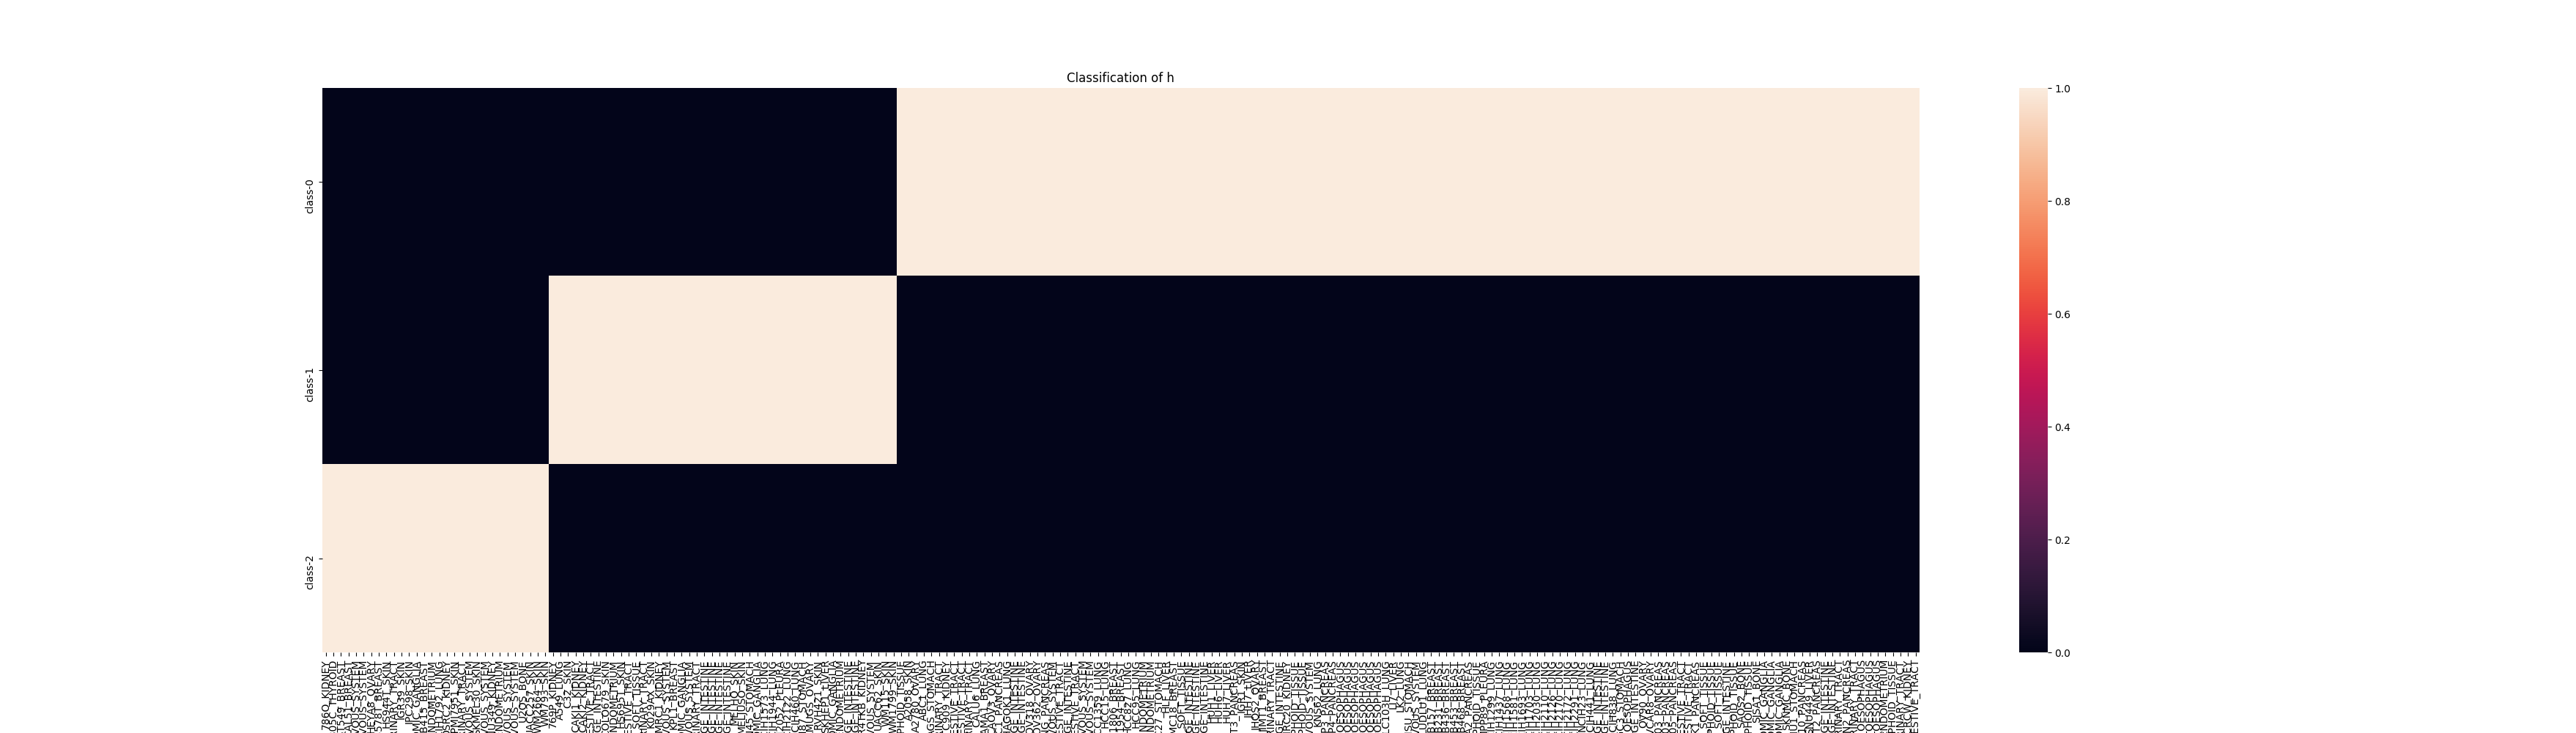

The file beside this chart, header and first rows:
, class-0, class-1, class-2
786O_KIDNEY, 0.0, 0.0, 1.0
8305C_THYROID, 0.0, 0.0, 1.0
BT549_BREAST, 0.0, 0.0, 1.0
CAL51_BREAST, 0.0, 0.0, 1.0
CAS1_CENTRAL_NERVOUS_SYSTEM, 0.0, 0.0, 1.0
GAMG_CENTRAL_NERVOUS_SYSTEM, 0.0, 0.0, 1.0
HEYA8_OVARY, 0.0, 0.0, 1.0
HS578T_BREAST, 0.0, 0.0, 1.0
HS944T_SKIN, 0.0, 0.0, 1.0
HT1376_URINARY_TRACT, 0.0, 0.0, 1.0
IGR39_SKIN, 0.0, 0.0, 1.0
IPC298_SKIN, 0.0, 0.0, 1.0
KELLY_AUTONOMIC_GANGLIA, 0.0, 0.0, 1.0
MDAMB415_BREAST, 0.0, 0.0, 1.0
MFE319_ENDOMETRIUM, 0.0, 0.0, 1.0
NCIH1792_LUNG, 0.0, 0.0, 1.0
OSRC2_KIDNEY, 0.0, 0.0, 1.0
RPMI7951_SKIN, 0.0, 0.0, 1.0
RT112_URINARY_TRACT, 0.0, 0.0, 1.0
SF295_CENTRAL_NERVOUS_SYSTEM, 0.0, 0.0, 1.0
SKMEL30_SKIN, 0.0, 0.0, 1.0
SNU1105_CENTRAL_NERVOUS_SYSTEM, 0.0, 0.0, 1.0
SNU349_KIDNEY, 0.0, 0.0, 1.0
SNU685_ENDOMETRIUM, 0.0, 0.0, 1.0
U118MG_CENTRAL_NERVOUS_SYSTEM, 0.0, 0.0, 1.0
U251MG_CENTRAL_NERVOUS_SYSTEM, 0.0, 0.0, 1.0
U2OS_BONE, 0.0, 0.0, 1.0
UACC257_SKIN, 0.0, 0.0, 1.0
WM2664_SKIN, 0.0, 0.0, 1.0
WM793_SKIN, 0.0, 0.0, 1.0
769P_KIDNEY, 0.0, 1.0, 0.0
A549_LUNG, 0.0, 1.0, 0.0
C32_SKIN, 0.0, 1.0, 0.0
CAKI1_KIDNEY, 0.0, 1.0, 0.0
CAKI2_KIDNEY, 0.0, 1.0, 0.0
CAL33_UPPER_AERODIGESTIVE_TRACT, 0.0, 1.0, 0.0
CCK81_LARGE_INTESTINE, 0.0, 1.0, 0.0
COLO679_SKIN, 0.0, 1.0, 0.0
HEC1A_ENDOMETRIUM, 0.0, 1.0, 0.0
HS695T_SKIN, 0.0, 1.0, 0.0
HSC3_UPPER_AERODIGESTIVE_TRACT, 0.0, 1.0, 0.0
HT1080_SOFT_TISSUE, 0.0, 1.0, 0.0
HT1197_URINARY_TRACT, 0.0, 1.0, 0.0
K029AX_SKIN, 0.0, 1.0, 0.0
KMRC1_KIDNEY, 0.0, 1.0, 0.0
KNS81_CENTRAL_NERVOUS_SYSTEM, 0.0, 1.0, 0.0
KPL1_BREAST, 0.0, 1.0, 0.0
KPNYN_AUTONOMIC_GANGLIA, 0.0, 1.0, 0.0
KS1_CENTRAL_NERVOUS_SYSTEM, 0.0, 1.0, 0.0
KU1919_URINARY_TRACT, 0.0, 1.0, 0.0
LOVO_LARGE_INTESTINE, 0.0, 1.0, 0.0
LS180_LARGE_INTESTINE, 0.0, 1.0, 0.0
LS513_LARGE_INTESTINE, 0.0, 1.0, 0.0
MDST8_LARGE_INTESTINE, 0.0, 1.0, 0.0
MELHO_SKIN, 0.0, 1.0, 0.0
MELJUSO_SKIN, 0.0, 1.0, 0.0
MKN45_STOMACH, 0.0, 1.0, 0.0
NB1_AUTONOMIC_GANGLIA, 0.0, 1.0, 0.0
NCIH1573_LUNG, 0.0, 1.0, 0.0
NCIH1944_LUNG, 0.0, 1.0, 0.0
... 151 more rows
